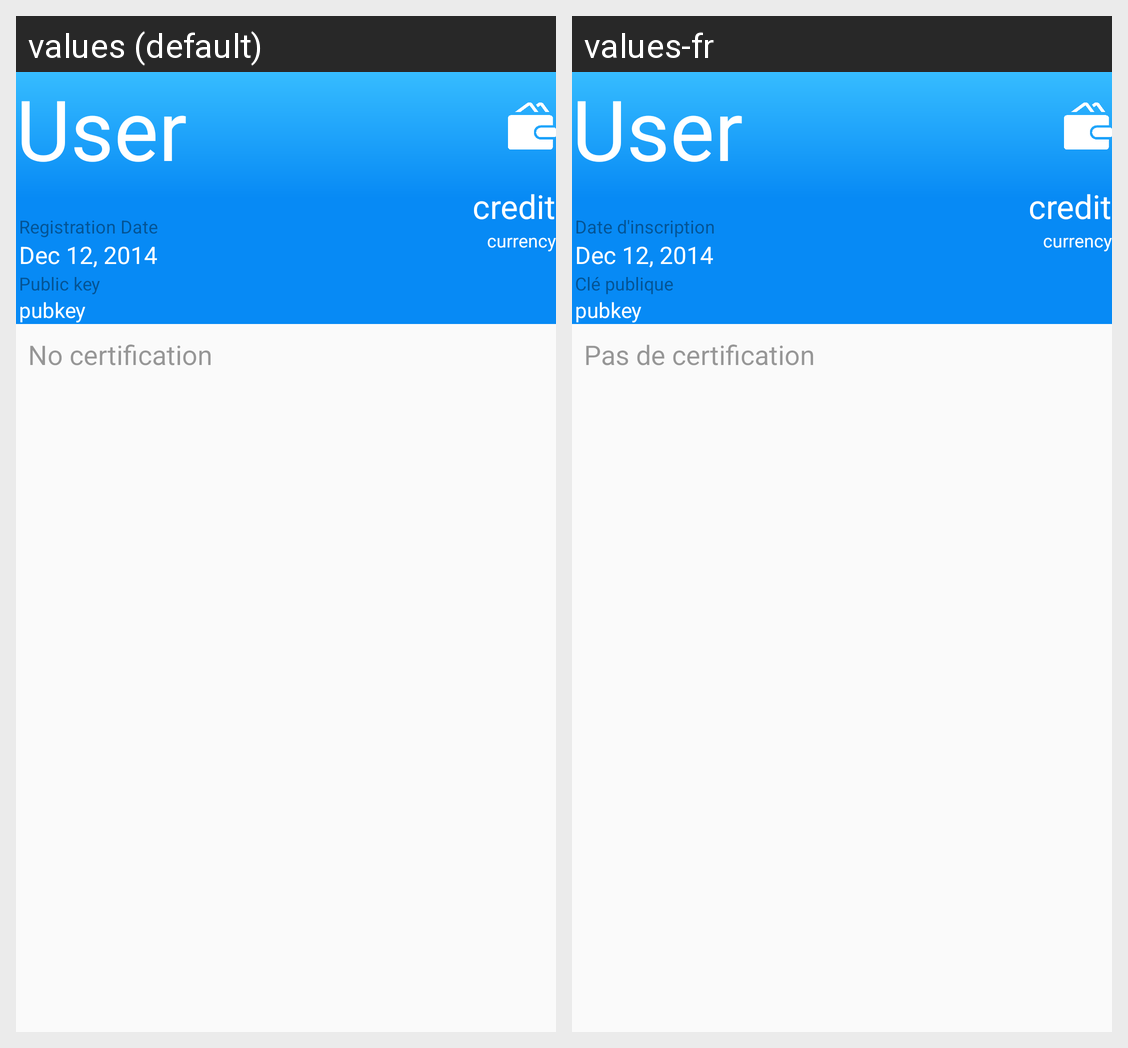

Strings drawn on this Android screen and how each of the app's shown locales translates them:
Android screen res/layout/fragment_wallet_certification.xml rendered under 2 locales, left to right: values (default), values-fr. Device: Nexus 5 (rendered at 1080×1920; each locale shown at half size, 540×960, under a caption strip naming it); theme AppTheme.Base.
Strings drawn on this screen, with the default value and each locale's value (text and hints the layout hard-codes, and strings that could not be matched under every locale, appear in the picture but are not listed):

registration_date
  values: Registration Date
  values-fr: Date d'inscription

public_key
  values: Public key
  values-fr: Clé publique

no_certification
  values: No certification
  values-fr: Pas de certification
